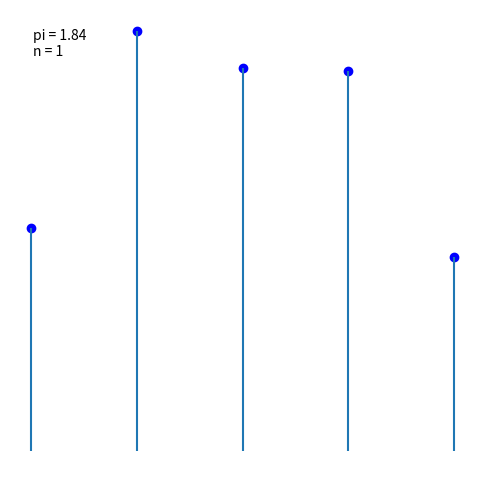

Write Python code to recreate this figure.
import matplotlib.pyplot as plt
import matplotlib.animation as animation
import numpy as np

n = 100000
k = 1000

points = np.zeros(k)


fig = plt.figure(figsize=(6, 6))
ax = fig.add_subplot()
ax.axis('off')

text = ax.text(0.05, 0.9, '', transform=ax.transAxes)


def animate(i):
    global points
    points += np.random.choice([-1, 1], k)

    x_data = []
    y_data = []

    sum_abs_s = 0

    for s in set(points):
        count = np.count_nonzero(points == s)
        x_data.append(s)
        y_data.append(count)
        sum_abs_s += s * count if s > 0 else -s * count

    p, = ax.plot(x_data, y_data, 'o', color='b')
    l = ax.vlines(x_data, 0, y_data)

    text.set_text(f'pi = {(2 * k**2 * i / sum_abs_s ** 2):.2f}\nn = {i}')

    return p, l, text


anim = animation.FuncAnimation(
    fig, animate, range(1, n+1), interval=10, blit=True, repeat=False, cache_frame_data=False)

plt.show()
